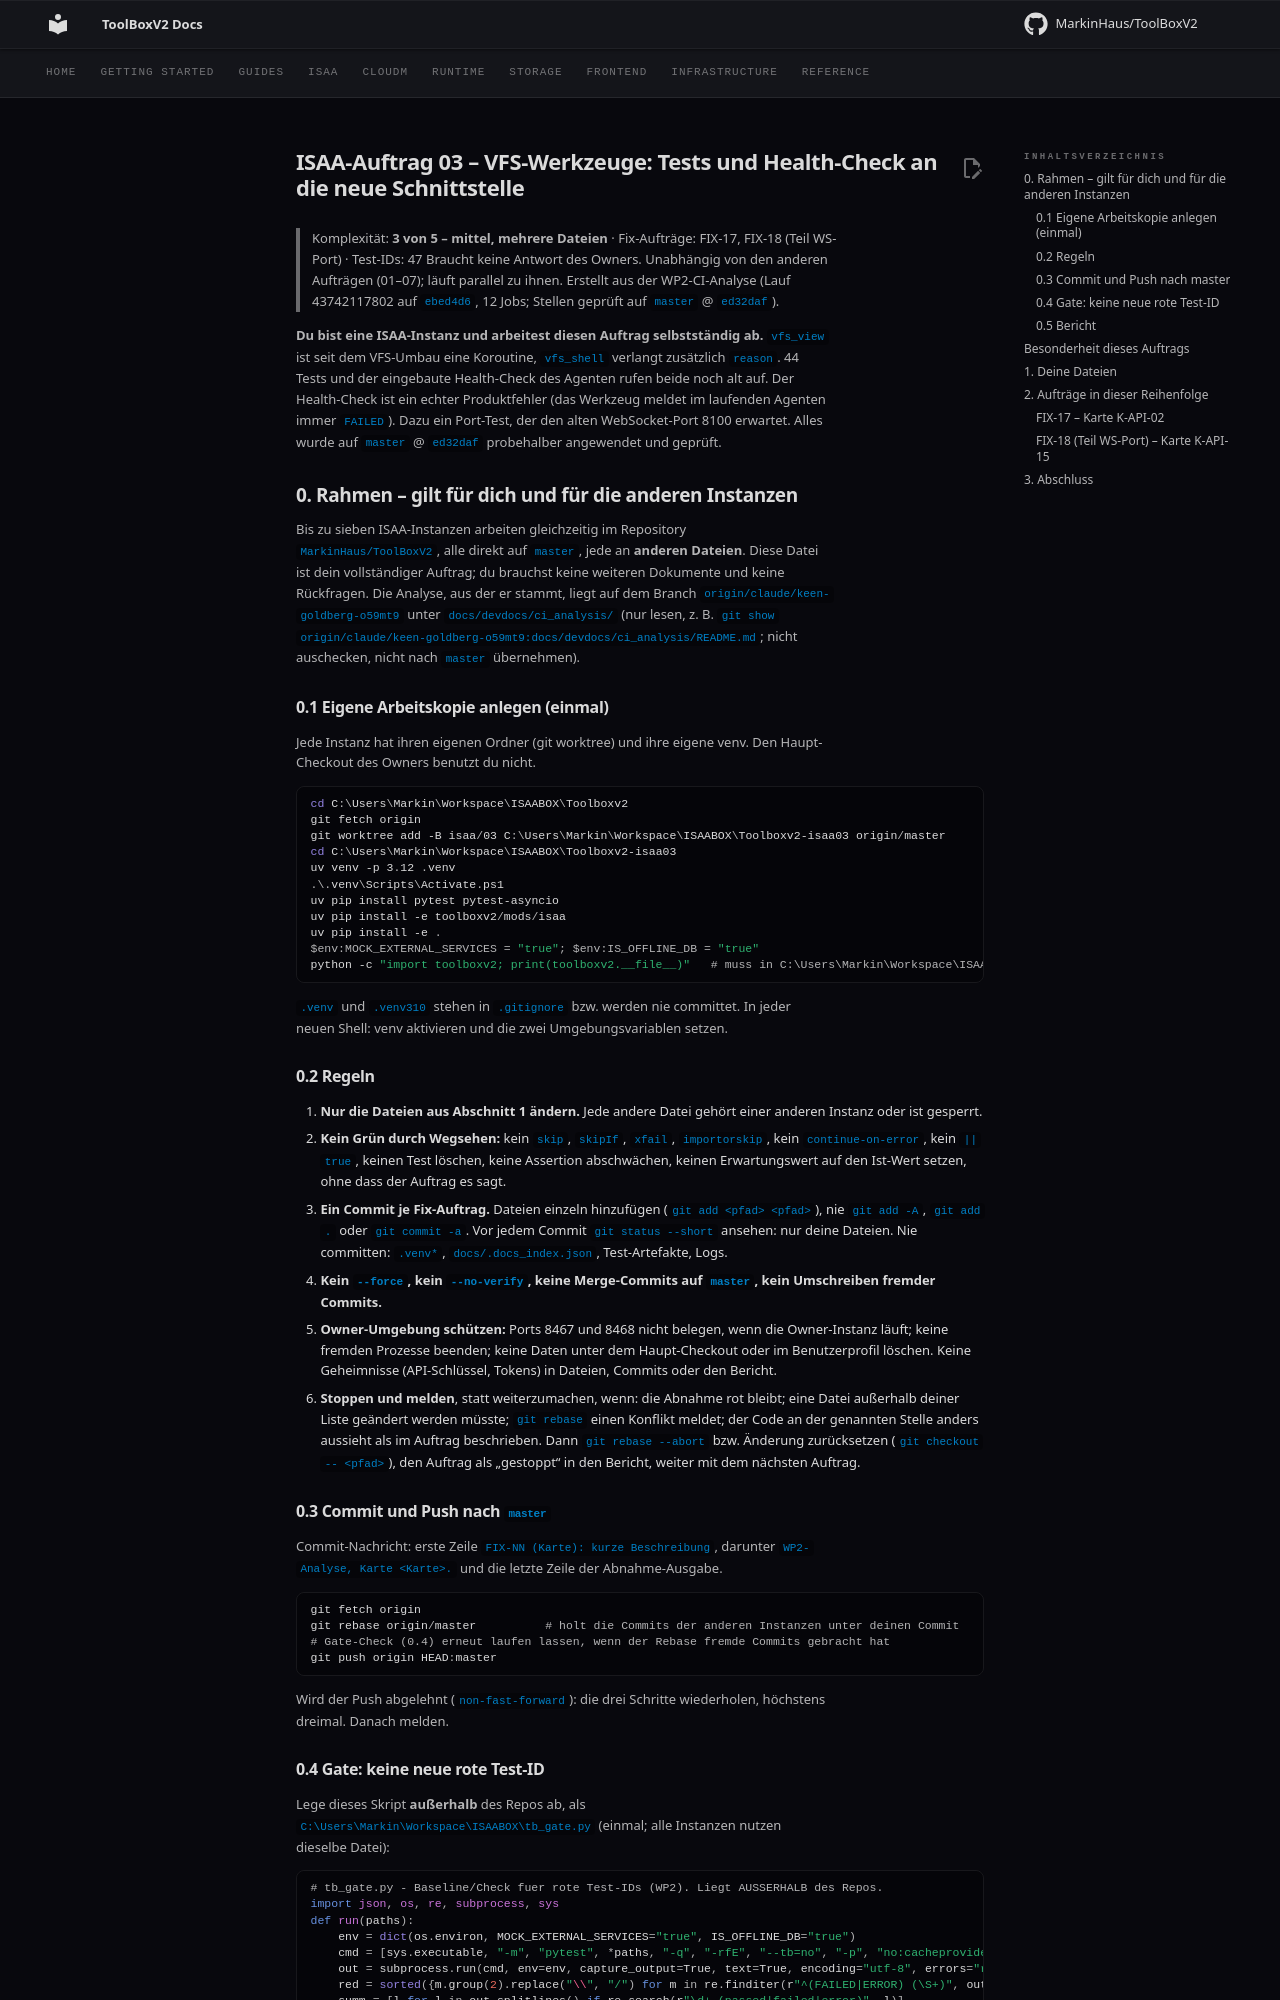

repository: MarkinHaus/ToolBoxV2 · page: devdocs/ci_analysis/prompts/ISAA_03_medium_vfs_tools/index.html · generator: mkdocs

# ISAA-Auftrag 03 – VFS-Werkzeuge: Tests und Health-Check an die neue Schnittstelle

> Komplexität: **3 von 5 – mittel, mehrere Dateien** · Fix-Aufträge: FIX-17, FIX-18 (Teil WS-Port) · Test-IDs: 47
> Braucht keine Antwort des Owners. Unabhängig von den anderen Aufträgen (01–07); läuft parallel zu ihnen.
> Erstellt aus der WP2-CI-Analyse (Lauf 43742117802 auf `ebed4d6`, 12 Jobs; Stellen geprüft auf `master` @ `ed32daf`).

**Du bist eine ISAA-Instanz und arbeitest diesen Auftrag selbstständig ab.** `vfs_view` ist seit dem VFS-Umbau eine Koroutine, `vfs_shell` verlangt zusätzlich `reason`. 44 Tests und der eingebaute Health-Check des Agenten rufen beide noch alt auf. Der Health-Check ist ein echter Produktfehler (das Werkzeug meldet im laufenden Agenten immer `FAILED`). Dazu ein Port-Test, der den alten WebSocket-Port 8100 erwartet. Alles wurde auf `master` @ `ed32daf` probehalber angewendet und geprüft.

## 0. Rahmen – gilt für dich und für die anderen Instanzen

Bis zu sieben ISAA-Instanzen arbeiten gleichzeitig im Repository `MarkinHaus/ToolBoxV2`, alle direkt auf `master`, jede an **anderen Dateien**. Diese Datei ist dein vollständiger Auftrag; du brauchst keine weiteren Dokumente und keine Rückfragen. Die Analyse, aus der er stammt, liegt auf dem Branch `origin/claude/keen-goldberg-o59mt9` unter `docs/devdocs/ci_analysis/` (nur lesen, z. B. `git show origin/claude/keen-goldberg-o59mt9:docs/devdocs/ci_analysis/README.md`; nicht auschecken, nicht nach `master` übernehmen).

### 0.1 Eigene Arbeitskopie anlegen (einmal)

Jede Instanz hat ihren eigenen Ordner (git worktree) und ihre eigene venv. Den Haupt-Checkout des Owners benutzt du nicht.

```powershell
cd C:\Users\Markin\Workspace\ISAABOX\Toolboxv2
git fetch origin
git worktree add -B isaa/03 C:\Users\Markin\Workspace\ISAABOX\Toolboxv2-isaa03 origin/master
cd C:\Users\Markin\Workspace\ISAABOX\Toolboxv2-isaa03
uv venv -p 3.12 .venv
.\.venv\Scripts\Activate.ps1
uv pip install pytest pytest-asyncio
uv pip install -e toolboxv2/mods/isaa
uv pip install -e .
$env:MOCK_EXTERNAL_SERVICES = "true"; $env:IS_OFFLINE_DB = "true"
python -c "import toolboxv2; print(toolboxv2.__file__)"   # muss in C:\Users\Markin\Workspace\ISAABOX\Toolboxv2-isaa03 liegen
```

`.venv` und `.venv310` stehen in `.gitignore` bzw. werden nie committet. In jeder neuen Shell: venv aktivieren und die zwei Umgebungsvariablen setzen.

### 0.2 Regeln

1. **Nur die Dateien aus Abschnitt 1 ändern.** Jede andere Datei gehört einer anderen Instanz oder ist gesperrt.
2. **Kein Grün durch Wegsehen:** kein `skip`, `skipIf`, `xfail`, `importorskip`, kein `continue-on-error`, kein `|| true`, keinen Test löschen, keine Assertion abschwächen, keinen Erwartungswert auf den Ist-Wert setzen, ohne dass der Auftrag es sagt.
3. **Ein Commit je Fix-Auftrag.** Dateien einzeln hinzufügen (`git add <pfad> <pfad>`), nie `git add -A`, `git add .` oder `git commit -a`. Vor jedem Commit `git status --short` ansehen: nur deine Dateien. Nie committen: `.venv*`, `docs/.docs_index.json`, Test-Artefakte, Logs.
4. **Kein `--force`, kein `--no-verify`, keine Merge-Commits auf `master`, kein Umschreiben fremder Commits.**
5. **Owner-Umgebung schützen:** Ports 8467 und 8468 nicht belegen, wenn die Owner-Instanz läuft; keine fremden Prozesse beenden; keine Daten unter dem Haupt-Checkout oder im Benutzerprofil löschen. Keine Geheimnisse (API-Schlüssel, Tokens) in Dateien, Commits oder den Bericht.
6. **Stoppen und melden**, statt weiterzumachen, wenn: die Abnahme rot bleibt; eine Datei außerhalb deiner Liste geändert werden müsste; `git rebase` einen Konflikt meldet; der Code an der genannten Stelle anders aussieht als im Auftrag beschrieben. Dann `git rebase --abort` bzw. Änderung zurücksetzen (`git checkout -- <pfad>`), den Auftrag als „gestoppt“ in den Bericht, weiter mit dem nächsten Auftrag.

### 0.3 Commit und Push nach `master`

Commit-Nachricht: erste Zeile `FIX-NN (Karte): kurze Beschreibung`, darunter `WP2-Analyse, Karte <Karte>.` und die letzte Zeile der Abnahme-Ausgabe.

```powershell
git fetch origin
git rebase origin/master          # holt die Commits der anderen Instanzen unter deinen Commit
# Gate-Check (0.4) erneut laufen lassen, wenn der Rebase fremde Commits gebracht hat
git push origin HEAD:master
```

Wird der Push abgelehnt (`non-fast-forward`): die drei Schritte wiederholen, höchstens dreimal. Danach melden.
